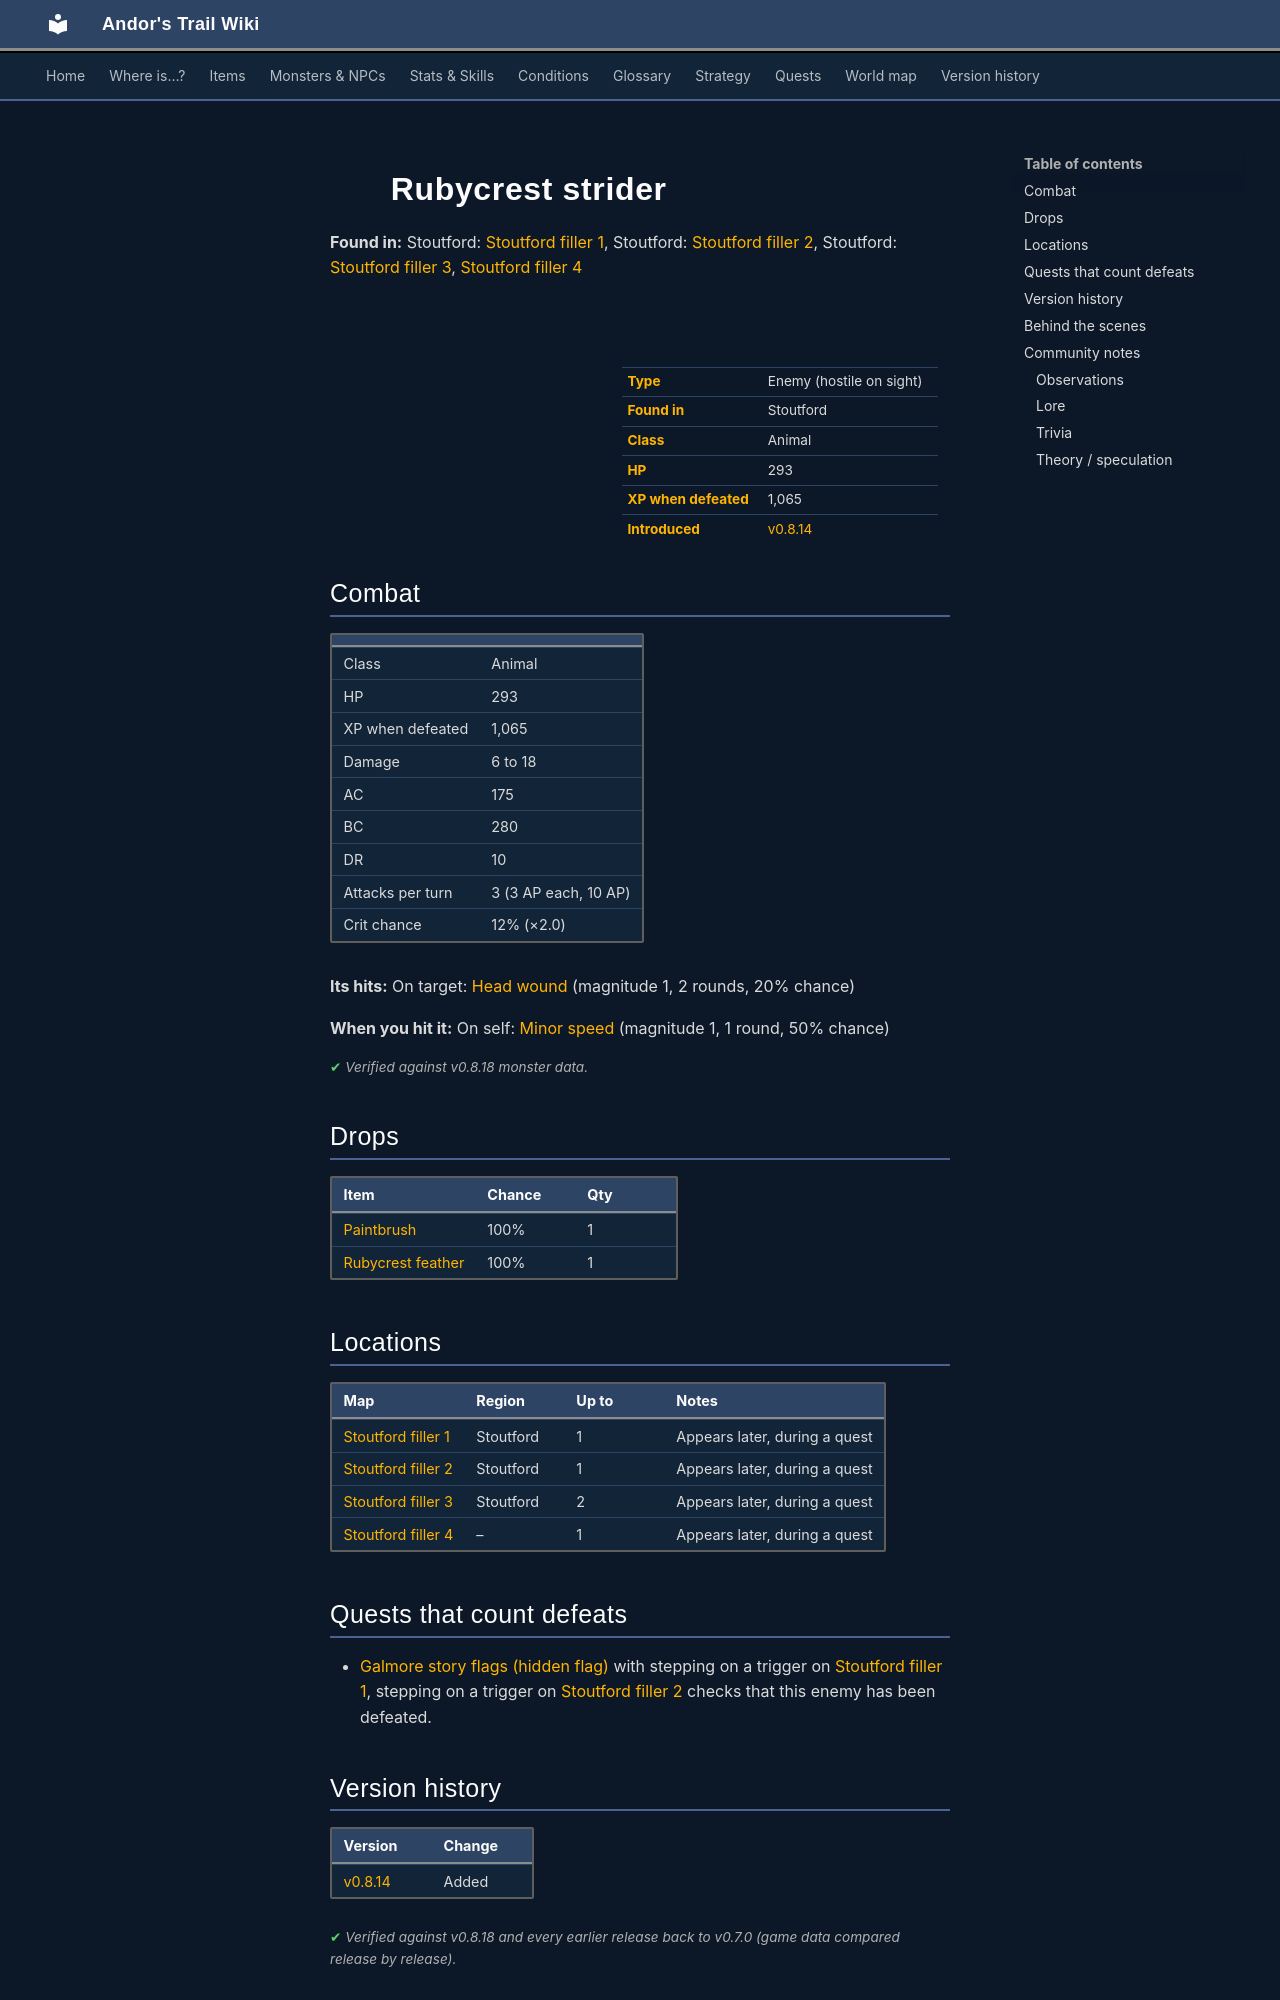

repository: asdfghjkl628/Andor-s-Trail-Wikiiii · page: monsters/rubycrest_strider/index.html · generator: mkdocs

---
description: "Rubycrest strider is an enemy in Andor's Trail (animal) with 293 HP, worth 1065 XP, found in Stoutford. Drops: Paintbrush, Rubycrest feather."
---

# ![](../assets/icons/monsters/monsters_newb_1_216.png){ .sprite } Rubycrest strider

**Found in:** Stoutford: [Stoutford filler 1](../maps/stoutford_filler_1.md), Stoutford: [Stoutford filler 2](../maps/stoutford_filler_2.md), Stoutford: [Stoutford filler 3](../maps/stoutford_filler_3.md), [Stoutford filler 4](../maps/stoutford_filler_4.md)

<div class="infobox" markdown>

<p class="ib-img"><img class="sprite" src="../../assets/icons/monsters/monsters_newb_1_216.png" alt=""></p>

| | |
|---|---|
| **Type** | Enemy (hostile on sight) |
| **Found in** | Stoutford |
| **Class** | Animal |
| **HP** | 293 |
| **XP when defeated** | 1,065 |
| **Introduced** | [v0.8.14](../versions/0.8.14.md) |

</div>

## Combat

| | |
|---|---|
| Class | Animal |
| HP | 293 |
| XP when defeated | 1,065 |
| Damage | 6 to 18 |
| AC | 175 |
| BC | 280 |
| DR | 10 |
| Attacks per turn | 3 (3 AP each, 10 AP) |
| Crit chance | 12% (×2.0) |

**Its hits:** On target: [Head wound](../conditions/head_wound.md) (magnitude 1, 2 rounds, 20% chance)

**When you hit it:** On self: [Minor speed](../conditions/speed_minor.md) (magnitude 1, 1 round, 50% chance)


<p class="verified">Verified against v0.8.18 monster data.</p>

## Drops

| Item | Chance | Qty |
|---|---|---|
| [Paintbrush](../items/paint_brush.md) | 100% | 1 |
| [Rubycrest feather](../items/rubycrest_feather.md) | 100% | 1 |

## Locations

| Map | Region | Up to | Notes |
|---|---|---|---|
| [Stoutford filler 1](../maps/stoutford_filler_1.md) | Stoutford | 1 | Appears later, during a quest |
| [Stoutford filler 2](../maps/stoutford_filler_2.md) | Stoutford | 1 | Appears later, during a quest |
| [Stoutford filler 3](../maps/stoutford_filler_3.md) | Stoutford | 2 | Appears later, during a quest |
| [Stoutford filler 4](../maps/stoutford_filler_4.md) | – | 1 | Appears later, during a quest |

## Quests that count defeats

- [Galmore story flags (hidden flag)](../quests/galmore_nondisplayed.md#stage-57) with stepping on a trigger on [Stoutford filler 1](../maps/stoutford_filler_1.md), stepping on a trigger on [Stoutford filler 2](../maps/stoutford_filler_2.md) checks that this enemy has been defeated.


## Version history

| Version | Change |
|---|---|
| [v0.8.14](../versions/0.8.14.md) | Added |

<p class="verified">Verified against v0.8.18 and every earlier release back to v0.7.0 (game data compared release by release).</p>


## Behind the scenes

*How the game data handles this character. Not needed for playing.*

??? info "How the XP value is calculated"

    The game computes each enemy's experience value when it loads the data (`MonsterTypeParser.java`):

    XP = ⌈(attacks per turn × attack chance × average damage × (1 + critical skill × critical multiplier) × 3 + HP × (1 + block chance) + 9 × damage resistance) × 0.7⌉

    Percentages are used as fractions (e.g. 60% = 0.6). Enemies whose attacks inflict a condition are worth 50 XP more. The More Exp skill adds a percentage on top.

??? info "Technical information"

    | | |
    |---|---|
    | Entry ID | `rubycrest_strider` |
    | Type (wiki) | Enemy |
    | Spawn group | `rubycrest_strider` |
    | Loot table | `rubycrest_strider_dl` |
    | Conversation | – |
    | Faction | `rubycrest_strider` |
    | Movement | – |
    | Icon | `monsters_newb_1:216` |
    | Defined in | `res/raw/monsterlist_mt_galmore2.json` |

    Raw data:

    ```json
    {
     "id": "rubycrest_strider",
     "name": "Rubycrest strider",
     "iconID": "monsters_newb_1:216",
     "maxHP": 293,
     "moveCost": 3,
     "unique": 1,
     "monsterClass": "animal",
     "attackDamage": {
      "min": 6,
      "max": 18
     },
     "faction": "rubycrest_strider",
     "droplistID": "rubycrest_strider_dl",
     "attackCost": 3,
     "attackChance": 175,
     "criticalSkill": 15,
     "criticalMultiplier": 2.0,
     "blockChance": 280,
     "damageResistance": 10,
     "hitEffect": {
      "conditionsTarget": [
       {
        "condition": "head_wound",
        "magnitude": 1,
        "duration": 2,
        "chance": "20"
       }
      ]
     },
     "hitReceivedEffect": {
      "conditionsSource": [
       {
        "condition": "speed_minor",
        "magnitude": 1,
        "duration": 1,
        "chance": "50"
       }
      ]
     }
    }
    ```


## Community notes

<small>Written by players, not generated from game data. **Observations**: what players notice in-game · **Lore**: the in-world story · **Trivia**: real-world facts, references, development history · **Theory / speculation**: unconfirmed ideas; may just be unfinished content</small>
